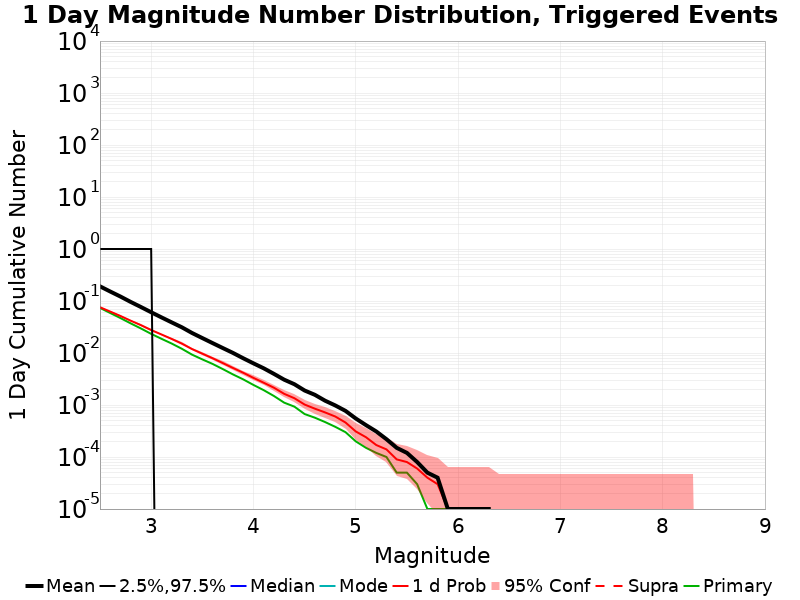

The data file committed next to this chart (first rows):
Mag, Mean, 2.5 %ile, 97.5 %ile, Median, Mode, 1 d Probability, 1 d Supra-Seis Prob, Primary Aftershocks Mean
2.5, 0.1912, 0.0, 1.0, 0.0, 0.0, 0.07586, 0.0, 0.07363
2.6, 0.1521, 0.0, 1.0, 0.0, 0.0, 0.06259, 0.0, 0.05874
2.7, 0.1217, 0.0, 1.0, 0.0, 0.0, 0.05151, 0.0, 0.04694
2.8, 0.09594, 0.0, 1.0, 0.0, 0.0, 0.04178, 0.0, 0.03711
2.9, 0.0766, 0.0, 1.0, 0.0, 0.0, 0.03429, 0.0, 0.02962
3.0, 0.06079, 0.0, 1.0, 0.0, 0.0, 0.02767, 0.0, 0.02334
3.1, 0.0485, 0.0, 0.0, 0.0, 0.0, 0.02276, 0.0, 0.01879
3.2, 0.03886, 0.0, 0.0, 0.0, 0.0, 0.01867, 0.0, 0.01522
3.3, 0.03122, 0.0, 0.0, 0.0, 0.0, 0.01517, 0.0, 0.01206
3.4, 0.02424, 0.0, 0.0, 0.0, 0.0, 0.0119, 0.0, 0.00929
3.5, 0.01938, 0.0, 0.0, 0.0, 0.0, 0.00971, 0.0, 0.00754
3.6, 0.01552, 0.0, 0.0, 0.0, 0.0, 0.00794, 0.0, 0.00617
3.7, 0.01246, 0.0, 0.0, 0.0, 0.0, 0.00641, 0.0, 0.00491
3.8, 0.01003, 0.0, 0.0, 0.0, 0.0, 0.00515, 0.0, 0.00387
3.9, 0.00792, 0.0, 0.0, 0.0, 0.0, 0.00417, 0.0, 0.00311
4.0, 0.00632, 0.0, 0.0, 0.0, 0.0, 0.00332, 0.0, 0.00243
4.1, 0.00508, 0.0, 0.0, 0.0, 0.0, 0.00268, 0.0, 0.00193
4.2, 0.00397, 0.0, 0.0, 0.0, 0.0, 0.00215, 0.0, 0.00149
4.3, 0.00307, 0.0, 0.0, 0.0, 0.0, 0.00164, 0.0, 0.00111
4.4, 0.00251, 0.0, 0.0, 0.0, 0.0, 0.00135, 0.0, 9.3E-4
4.5, 0.0019, 0.0, 0.0, 0.0, 0.0, 0.00102, 0.0, 6.7E-4
4.6, 0.00157, 0.0, 0.0, 0.0, 0.0, 8.5E-4, 0.0, 5.7E-4
4.7, 0.00121, 0.0, 0.0, 0.0, 0.0, 7.2E-4, 0.0, 4.7E-4
4.8, 9.8E-4, 0.0, 0.0, 0.0, 0.0, 6.0E-4, 0.0, 3.8E-4
4.9, 7.7E-4, 0.0, 0.0, 0.0, 0.0, 4.6E-4, 0.0, 3.0E-4
5.0, 5.5E-4, 0.0, 0.0, 0.0, 0.0, 3.1E-4, 0.0, 2.0E-4
5.1, 4.1E-4, 0.0, 0.0, 0.0, 0.0, 2.4E-4, 0.0, 1.5E-4
5.2, 3.1E-4, 0.0, 0.0, 0.0, 0.0, 1.7E-4, 0.0, 1.2E-4
5.3, 2.2E-4, 0.0, 0.0, 0.0, 0.0, 1.4E-4, 0.0, 1.0E-4
5.4, 1.5E-4, 0.0, 0.0, 0.0, 0.0, 9.0E-5, 0.0, 5.0E-5
5.5, 1.2E-4, 0.0, 0.0, 0.0, 0.0, 8.0E-5, 0.0, 5.0E-5
5.6, 8.0E-5, 0.0, 0.0, 0.0, 0.0, 6.0E-5, 0.0, 3.0E-5
5.7, 5.0E-5, 0.0, 0.0, 0.0, 0.0, 4.0E-5, 0.0, 1.0E-5
5.8, 4.0E-5, 0.0, 0.0, 0.0, 0.0, 3.0E-5, 0.0, 1.0E-5
5.9, 1.0E-5, 0.0, 0.0, 0.0, 0.0, 1.0E-5, 0.0, 1.0E-5
6.0, 1.0E-5, 0.0, 0.0, 0.0, 0.0, 1.0E-5, 0.0, 1.0E-5
6.1, 1.0E-5, 0.0, 0.0, 0.0, 0.0, 1.0E-5, 0.0, 1.0E-5
6.2, 1.0E-5, 0.0, 0.0, 0.0, 0.0, 1.0E-5, 0.0, 1.0E-5
6.3, 1.0E-5, 0.0, 0.0, 0.0, 0.0, 1.0E-5, 0.0, 1.0E-5
6.4, 0.0, 0.0, 0.0, 0.0, 0.0, 0.0, 0.0, 0.0
6.5, 0.0, 0.0, 0.0, 0.0, 0.0, 0.0, 0.0, 0.0
6.6, 0.0, 0.0, 0.0, 0.0, 0.0, 0.0, 0.0, 0.0
6.7, 0.0, 0.0, 0.0, 0.0, 0.0, 0.0, 0.0, 0.0
6.8, 0.0, 0.0, 0.0, 0.0, 0.0, 0.0, 0.0, 0.0
6.9, 0.0, 0.0, 0.0, 0.0, 0.0, 0.0, 0.0, 0.0
7.0, 0.0, 0.0, 0.0, 0.0, 0.0, 0.0, 0.0, 0.0
7.1, 0.0, 0.0, 0.0, 0.0, 0.0, 0.0, 0.0, 0.0
7.2, 0.0, 0.0, 0.0, 0.0, 0.0, 0.0, 0.0, 0.0
7.3, 0.0, 0.0, 0.0, 0.0, 0.0, 0.0, 0.0, 0.0
7.4, 0.0, 0.0, 0.0, 0.0, 0.0, 0.0, 0.0, 0.0
7.5, 0.0, 0.0, 0.0, 0.0, 0.0, 0.0, 0.0, 0.0
7.6, 0.0, 0.0, 0.0, 0.0, 0.0, 0.0, 0.0, 0.0
7.7, 0.0, 0.0, 0.0, 0.0, 0.0, 0.0, 0.0, 0.0
7.8, 0.0, 0.0, 0.0, 0.0, 0.0, 0.0, 0.0, 0.0
7.9, 0.0, 0.0, 0.0, 0.0, 0.0, 0.0, 0.0, 0.0
8.0, 0.0, 0.0, 0.0, 0.0, 0.0, 0.0, 0.0, 0.0
8.1, 0.0, 0.0, 0.0, 0.0, 0.0, 0.0, 0.0, 0.0
8.2, 0.0, 0.0, 0.0, 0.0, 0.0, 0.0, 0.0, 0.0
8.3, 0.0, 0.0, 0.0, 0.0, 0.0, 0.0, 0.0, 0.0
8.4, 0.0, 0.0, 0.0, 0.0, 0.0, 0.0, 0.0, 0.0
... 6 more rows
